Run: headless pygame with SDL's dummy video driver; simulated clock (each Clock.tick advances the game by its frame time, no real sleeping); random seed 0; keys injected as events and as key.get_pressed() state; mouse plan: one left click at the window centre at the start of phase 2, then a move to the lower-right quarter at the start of phase 3.
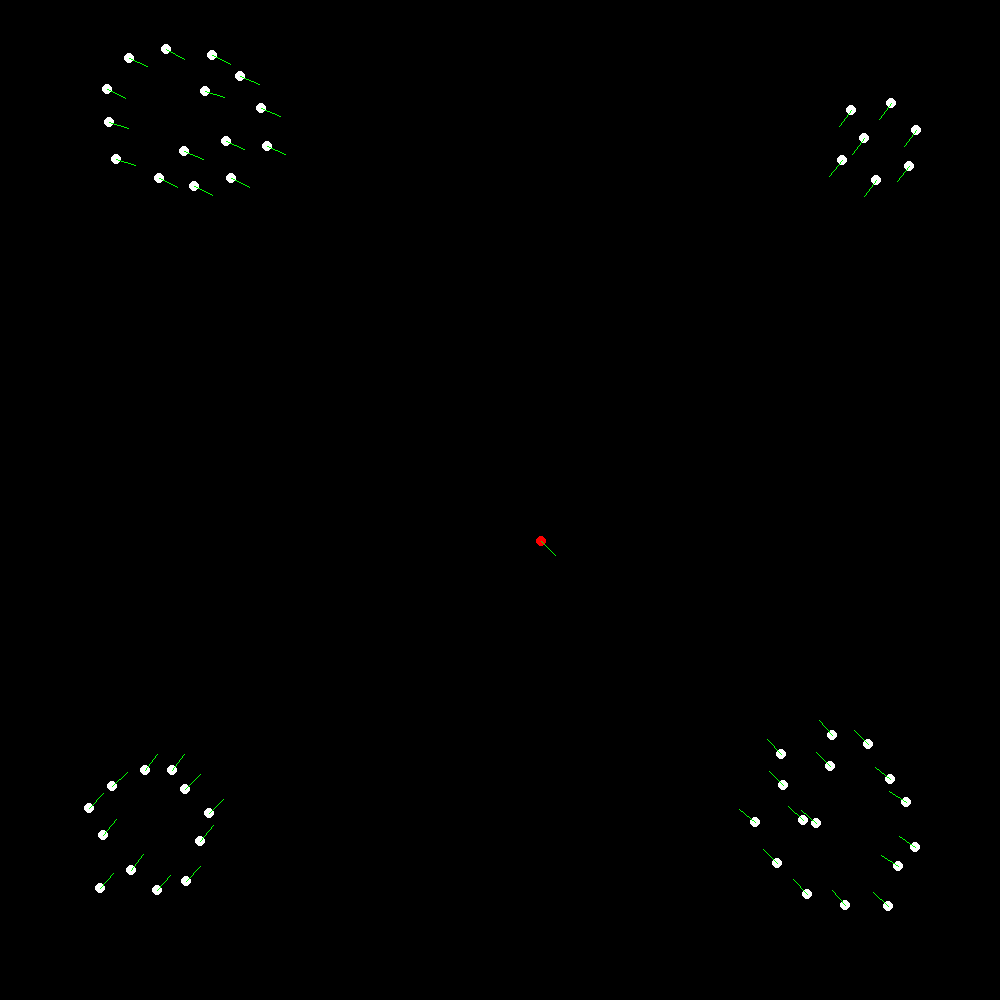
Frame 1 of 4 · flips 1–60 · no input
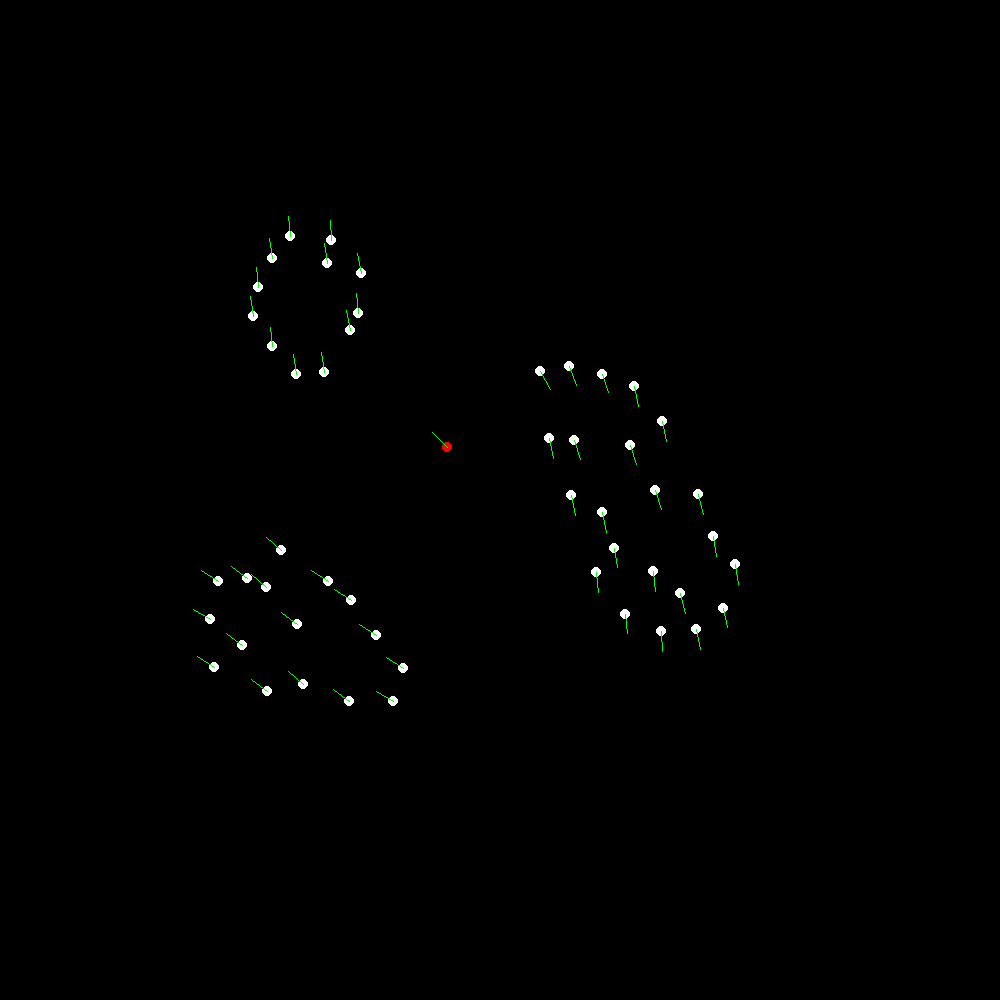
Frame 2 of 4 · flips 61–180 · clicked the window centre · tapped SPACE, RETURN · held RIGHT (→), D
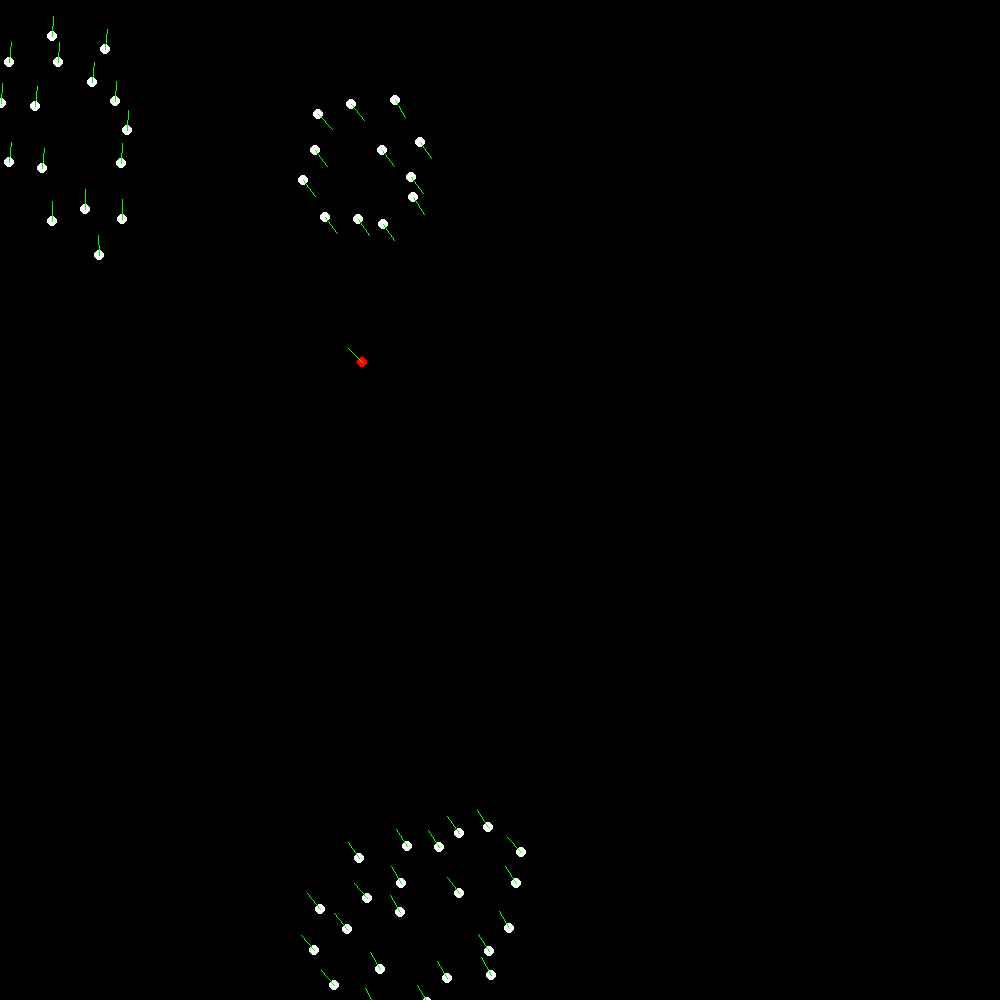
Frame 3 of 4 · flips 181–300 · moved the mouse to the lower-right quarter · held DOWN (↓), S
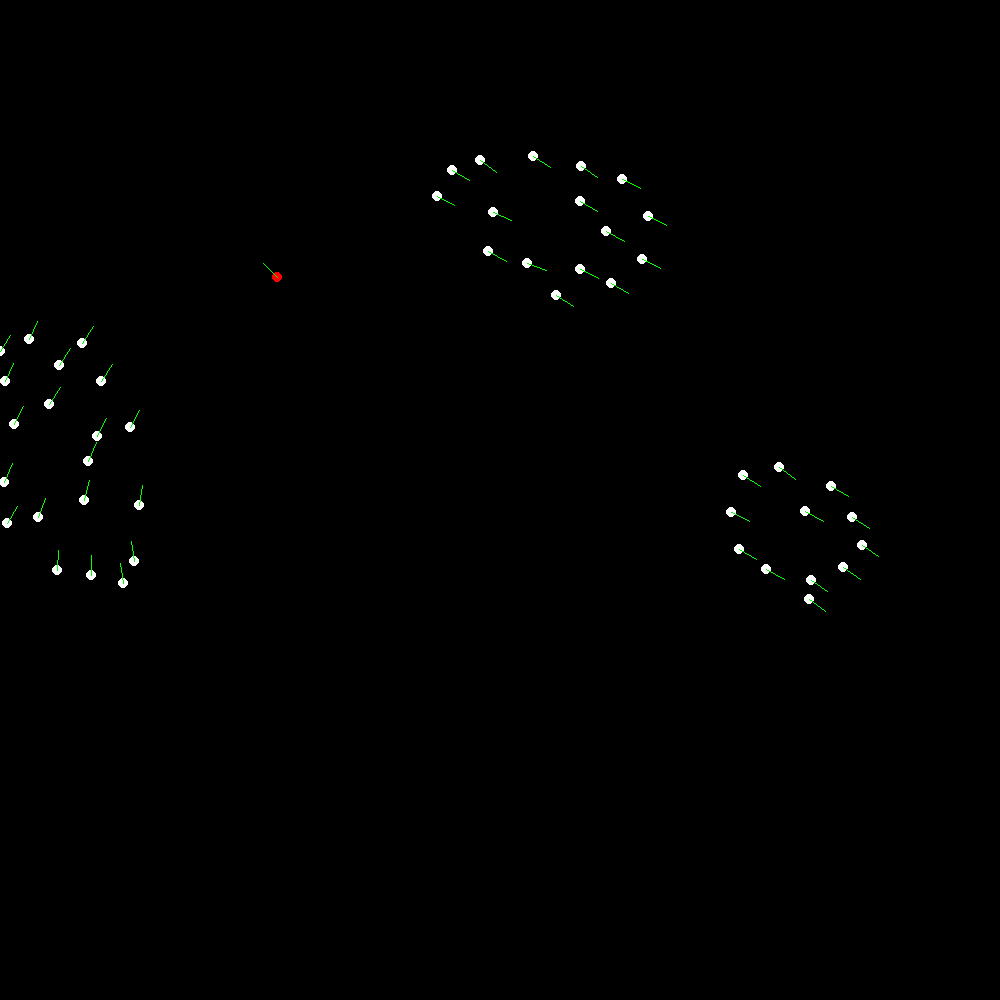
Frame 4 of 4 · flips 301–420 · held LEFT (←), A, UP (↑), W

The pygame program that drew these frames:

import time
import math
import random
import pygame as pg

WHITE = (255, 255, 255)
BLACK = (0, 0, 0)
RED = (255, 0, 0)
BLUE = (0, 0, 255)
GREEN = (0, 255, 0)
GREY = (150, 150, 150)

DEFAULT_VELOCITY = 3 # Initial velocity for all boids
MAX_VELOCITY = 1
BOID_RADIUS = 5 # The radius of a boid
VISION_RANGE = 100 # Number of pixels a boid can "see" in one direction

COHESION_COEF = 10
SEPARATION_COEF = 1
ALIGNMENT_COEF = 0.5

class Vector2d():
    def __init__(self, x, y):
        self.x = x
        self.y = y
        self.tuple = (x, y)

    def __repr__(self):
        """Unambiguous string representation of the vector"""
        return repr((self.x, self.y))

    def __add__(self, other):
        """Vector addition"""
        return Vector2d(self.x + other.x, self.y + other.y)

    def __sub__(self, other):
        """Vector subtraction"""
        return Vector2d(self.x - other.x, self.y - other.y)

    def __truediv__(self, scalar):
        """Vector division"""
        return Vector2d(self.x / scalar, self.y / scalar)

    def __mul__(self, scalar):
        """Vector multiplication by scalar"""
        if isinstance(scalar, int) or isinstance(scalar, float):
            return Vector2d(self.x * scalar, self.y * scalar)
        raise NotImplementedError('Can only multiply Vector2D by a scalar')

    def __abs__(self):
        """Magnitude of vector"""
        return math.sqrt(self.x**2 + self.y**2)

    def __iter__(self):
        for i in self.tuple:
            yield i

    # def __lt__(self, other):
    #     """Less than comparison"""
    #     print(self.tuple, other.tuple)
    #     print(min(self.tuple[0], other.tuple[0]))
    #     return Vector2d(min(self.tuple[0], other.tuple[0]), min(self.tuple[1], other.tuple[1]))

    # def __gt__(self, other):
    #     """Greater than comparison"""
    #     return Vector2d(min(self.tuple[0], other.tuple[0]), min(self.tuple[1], other.tuple[1]))

    def distance_to(self, other):
        """Distance from one vector to another"""
        return abs(self - other)

    def to_polar(self):
        """Return the polar coordinates of vector"""
        return self.__abs__(), math.atan2(self.y, self.x)

class Boid():
    def __init__(self, position):
        self.size = BOID_RADIUS
        self.position = position
        self.velocity = Vector2d(min(DEFAULT_VELOCITY, MAX_VELOCITY), min(DEFAULT_VELOCITY, MAX_VELOCITY))
        self.vision_range = VISION_RANGE
        flock.append(self)

        self.neighbors = []
        self.color = WHITE
        self.predator = False

    def update_boid(self):
        self.get_neighbors()
        v1 = self.alignment()
        v2 = self.separation()
        v3 = self.cohesion()
        v4 = self.run_from_predator()

        self.bound_position()

        # Checks whether predator is chasing a boid, if it is, ignore all previous flock behaviors and just flee
        if v4.tuple[0] == 0 and v4.tuple[1] == 0:
            self.velocity = self.velocity + v1 + v2 + v3
            self.position += self.velocity
        else:
            self.velocity = self.velocity + v4
            self.position += self.velocity

        # Limit velocity, might need fixing
        if abs(self.velocity) > MAX_VELOCITY:
            self.velocity = (self.velocity / abs(self.velocity)) * MAX_VELOCITY

    def get_neighbors(self):
        if self.predator:
            return
        for boid in flock:
            if boid not in self.neighbors and boid.position.distance_to(self.position) <= self.vision_range and boid != self:
                self.neighbors.append(boid)
                boid.neighbors.append(self)
            elif boid.position.distance_to(self.position) > self.vision_range and boid in self.neighbors:
                boid.neighbors.remove(self)
                self.neighbors.remove(boid)

    def alignment(self):
        if self.predator:
            return Vector2d(0, 0)
        v3 = Vector2d(0, 0)
        for boid in self.neighbors:
            if not boid.predator:
                v3 += boid.velocity

        v3 *= ALIGNMENT_COEF
        return v3

    def separation(self):
        if self.predator:
            return Vector2d(0, 0)
        v2 = Vector2d(0, 0)

        for boid in self.neighbors:
            if not boid.predator:
                v2 += (self.position - boid.position) / self.position.distance_to(boid.position)

        v2 *= SEPARATION_COEF

        return v2

    def cohesion(self):
        if self.predator:
            return Vector2d(0, 0)
        v1 = Vector2d(0, 0)
        if len(self.neighbors) == 0:
            return v1

        for boid in self.neighbors:
            if not boid.predator:
                v1 += boid.position

        v1 /= len(self.neighbors)
        v1 = (v1 - self.position) / COHESION_COEF

        return v1

    def bound_position(self):
        if self.position.x < 0:
            self.velocity.x += 1
        elif self.position.x > screen.width:
            self.velocity.x += -1

        if self.position.y < 0:
            self.velocity.y += 1
        elif self.position.y > screen.width:
            self.velocity.y += -1

    def run_from_predator(self):
        v4 = Vector2d(0, 0)
        for boid in self.neighbors:
            if boid.predator:
                v4 += (self.position - boid.position) * 0.05
                # v4 += boid.velocity
        return v4

class Canvas():
    def __init__(self, dim_x, dim_y):
        self.width, self.height = dim_x, dim_y
        self.WIN = pg.display.set_mode((self.width, self.height))
        self.columnsize, self.rowsize = 100, 100
        pg.display.flip()

    def draw_boid(self, boid):
        pg.draw.circle(self.WIN, boid.color, tuple(boid.position), boid.size)

    def draw_head(self, boid):
        pg.draw.line(self.WIN, GREEN, tuple(boid.position), tuple(boid.position + boid.velocity * 20), 1)

INPUT_SIZE = 50
screen = Canvas(1000, 1000)

flock = []
grouping = []
for x in range(INPUT_SIZE):
    grouping.append([])
    boid = Boid(Vector2d(random.choice([random.randrange(-100, -10), random.randrange(screen.width + 10, screen.width + 100)]), random.choice([random.randrange(-100, -10), random.randrange(screen.height + 10, screen.height + 100)])))
    boid.velocity = Vector2d(random.randrange(-5, 6), random.randrange(-5, 6))

predator = Boid(Vector2d(500, 500))
predator.color = RED
predator.predator = True

running = True

while running:
    for event in pg.event.get():
        if event.type == pg.QUIT:
            running = False

    screen.WIN.fill(BLACK)

    if pg.mouse.get_pressed()[0]:
        mousepos = pg.mouse.get_pos()
        position = Vector2d(mousepos[0], mousepos[1])
        predator.velocity += (position - predator.position) / 15

    for boid in flock:
        screen.draw_boid(boid)
        screen.draw_head(boid)
        boid.update_boid()

    pg.display.update()
